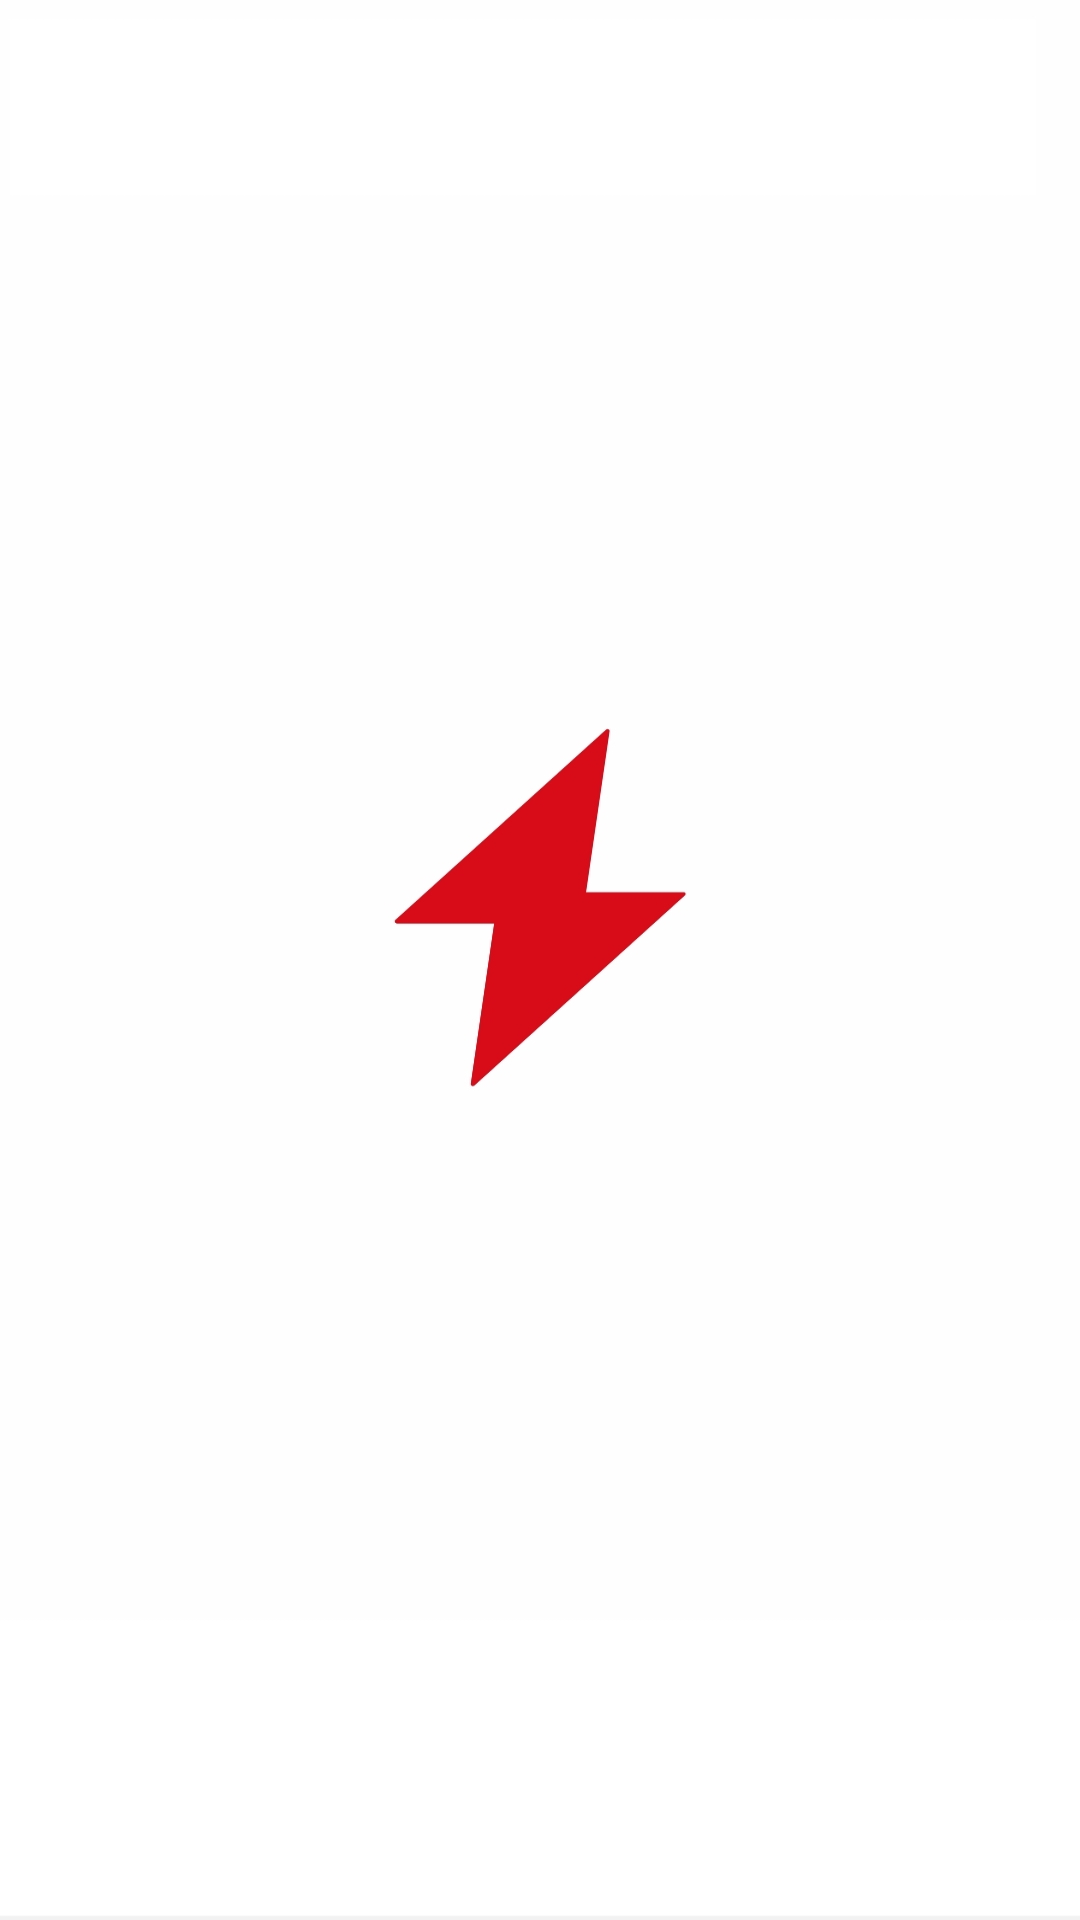

The Android layout XML behind this screen, and the referenced resources:
<!-- AndroidManifest.xml: application theme Theme.RisingTest -->
<!-- res/layout/activity_splash.xml -->
<?xml version="1.0" encoding="utf-8"?>
<androidx.constraintlayout.widget.ConstraintLayout
    xmlns:android="http://schemas.android.com/apk/res/android"
    android:layout_width="match_parent"
    android:layout_height="match_parent"
    android:background="@drawable/img_splash">

</androidx.constraintlayout.widget.ConstraintLayout>
<!-- resources referenced by this layout -->
<resources>
  <!-- drawable img_splash: jpeg bitmap (drawable, 62225 bytes) -->
  <style name="Theme.RisingTest" parent="Theme.MaterialComponents.Light.NoActionBar">
          
          <item name="colorPrimary">#009774</item>
          <item name="colorPrimaryVariant">#88D3C5</item>
          <item name="colorOnPrimary">@android:color/transparent</item>
          
          <item name="colorSecondary">@color/teal_200</item>
          <item name="colorSecondaryVariant">@color/teal_700</item>
          <item name="colorOnSecondary">@color/black</item>
          
          <item name="android:statusBarColor" tools:targetApi="l">@android:color/transparent</item>
          <item name="android:windowLightStatusBar">true</item>
  
          <item name="windowActionBar">false</item> <item name="windowNoTitle">true</item>
  
          <item name="bottomSheetDialogTheme">@style/AppBottomSheetDialogTheme</item>
          
  
      </style>
  <color name="teal_200">#FF03DAC5</color>
  <color name="teal_700">#FF018786</color>
  <color name="black">#FF000000</color>
  <style name="AppBottomSheetDialogTheme" parent="Theme.Design.Light.BottomSheetDialog">
          <item name="bottomSheetStyle">@style/AppModalStyle</item>
      </style>
  <style name="AppModalStyle" parent="Widget.Design.BottomSheet.Modal">
          <item name="android:background">@drawable/dialog_login_start_other</item>
      </style>
  <!-- drawable dialog_login_start_other (drawable) -->
  <?xml version="1.0" encoding="utf-8"?>
  <selector xmlns:android="http://schemas.android.com/apk/res/android">
      <item>
          <shape android:shape="rectangle">
              <corners
                  android:topLeftRadius="20dp"
                  android:topRightRadius="20dp" />
              <solid android:color="@color/white" />
          </shape>
      </item>
  </selector>
  <color name="white">#FFFFFFFF</color>
</resources>
